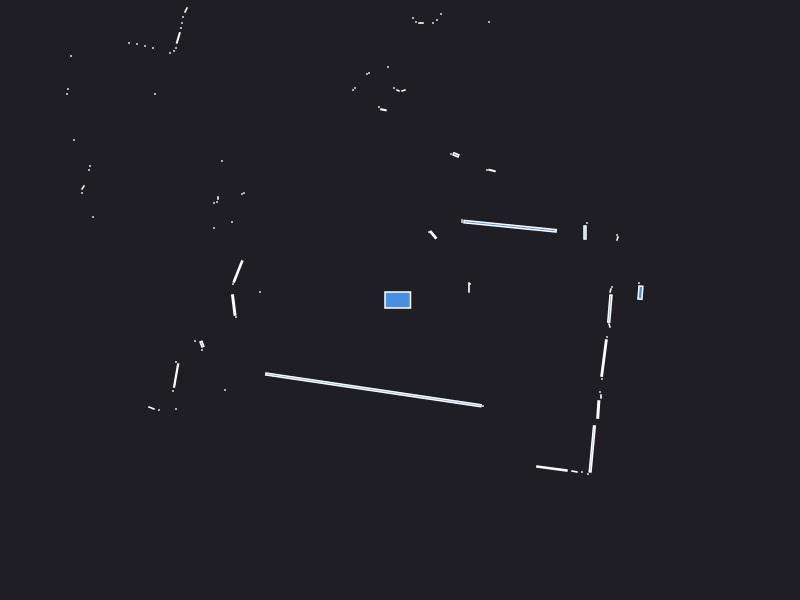

The file beside this chart, header and first rows:
0.000000	0.000000	0.049500
2.42	0.1	0.000441
2.39	0.17	0.000441
2.405	0.0735	0.01056
2.105	0.095	0.001557
2.12	0.13	0.000441
0.69	0.12	0.002100
0.7	0.16	0.000441
0.69	0.17	0.000441
2.175	0.615	0.001557
2.17	0.65	0.000441
1.85	0.675	0.006000
1.87	0.77	0.000441
1.101	0.7379	0.1281
0.62	0.78	0.000441
0.62	0.8	0.000441
0.92	1.295	0.003153
0.87	1.3	0.000441
0.332	0.6516	0.007816
0.29	0.68	0.000441
0.5595	1.451	0.004929
0.51	1.46	0.000441
0.89	2.78	0.000441
1.12	5.14	0.000441
1.23	6.4	0.000441
1.15	6.41	0.000441
1.07	6.41	0.000441
0.41	2.86	0.000441
0.37	2.8	0.000441
0.33	2.77	0.000441
0.21	2.77	0.001260
0.16	2.78	0.000441
0.13	2.82	0.000441
0.035	2.095	0.001557
-0.02	2.095	0.001250
-0.06	2.12	0.000441
-0.12	2.33	0.000441
-0.1656	1.902	0.002545
-0.21	1.93	0.000441
-0.31	2.27	0.000441
-0.33	2.26	0.000441
-0.58	3.36	0.000441
-0.62	3.37	0.000441
-0.45	2.12	0.000441
-0.47	2.1	0.000441
-0.8959	3.416	0.005423
-0.99	3.44	0.000441
-1.11	3.461	0.006621
-1.23	3.48	0.000441
-1.29	3.5	0.000441
-1.34	3.52	0.000441
-2.23	5.46	0.000441
-2.26	5.33	0.000441
-2.27	5.19	0.000441
-2.29	5.06	0.000441
-2.31	4.94	0.000441
-2.33	4.84	0.000441
-2.36	4.76	0.000441
-2.13	3.92	0.000441
-2.16	3.87	0.000441
-2.42	3.99	0.000441
... 66 more rows
